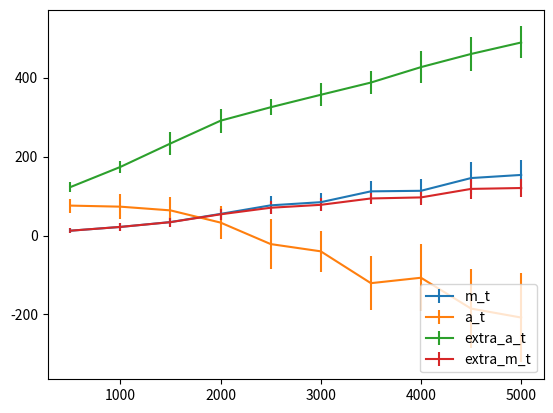

The matplotlib source for this figure: (Note: this script raises an exception after producing the figure.)
import numpy as np
import matplotlib.pyplot as plt

def compute_error_bars( Ts, runs, return_stats, label='exp-1-' ):

    Xs = []
    Y1, Y2, Y3, Y4 = [], [], [], []
    err_Y1, err_Y2, err_Y3, err_Y4 = [], [], [], []
    print('\nCompiling results..\n')
    for T in Ts:
        Xs.append(T)

        m_t, a_t, extra_a_t, extra_m_t, valid_runs = 0, 0, 0, 0, 0
        A_mt, A_at, A_ex_at, A_ex_mt = [], [], [], []
        for process_id in runs:
           key = str(T) + '-r-' + str(process_id)
           if key in return_stats:
               valid_runs += 1
               stats = return_stats[key]

               algo_error, algo_abstained = stats[0], stats[1]
               optimal_mistakes, optimal_abstained = stats[2], stats[3]
               mma_mis, mistake_matched_abs = stats[4], stats[5]
               amm_mis, amm_abs = stats[6], stats[7]

               m_t += ( algo_error - optimal_mistakes ) 
               a_t += ( algo_abstained - optimal_abstained )
               extra_a_t += ( algo_abstained - mistake_matched_abs )
               extra_m_t += ( algo_error - amm_mis )


               A_mt.append( algo_error - optimal_mistakes )
               A_at.append( algo_abstained - optimal_abstained )
               A_ex_at.append( algo_abstained - mistake_matched_abs )
               A_ex_mt.append( algo_error - amm_mis )

        m_t /= valid_runs
        a_t /= valid_runs
        extra_a_t /= valid_runs
        extra_m_t /= valid_runs

        Y1.append(m_t)
        Y2.append(a_t)
        Y3.append(extra_a_t)
        Y4.append(extra_m_t)
        
        std_mt = np.std( A_mt )
        std_at = np.std( A_at )
        std_ex_at = np.std( A_ex_at )
        std_ex_mt = np.std( A_ex_mt )

        err_Y1.append( std_mt )
        err_Y2.append( std_at )
        err_Y3.append( std_ex_at)
        err_Y4.append( std_ex_mt)

        pm = u"\u00B1"
        print('\t\tT=', T, ', m_t=', m_t, pm, std_mt, 
                           ', a_t=', a_t, pm, std_at,
                           ', extra_a_t=', extra_a_t, pm, std_ex_at,
                           ', extra_m_t=', extra_m_t, pm, std_ex_mt)


    fig = plt.figure()
    plt.errorbar(Xs, Y1, yerr=err_Y1, label='m_t')
    plt.errorbar(Xs, Y2, yerr=err_Y2, label='a_t')
    plt.errorbar(Xs, Y3, yerr=err_Y3, label='extra_a_t')
    plt.errorbar(Xs, Y4, yerr=err_Y4, label='extra_m_t')
    plt.legend(loc='lower right')

    plt.savefig( './plots/' + label + '.png' )


return_stats = {'500-r-15': [17, 217, 7.0, 138.0, 17.0, 102.0, 7.0, 139.0, 124, 124, 7.0, 63.0, 0.0, 145.0], '500-r-16': [7, 243, 7.0, 138.0, 7.0, 138.0, 7.0, 139.0, 48, 48, 7.0, 63.0, 0.0, 145.0], '500-r-8': [24, 203, 7.0, 138.0, 23.0, 75.0, 7.0, 139.0, 136, 136, 7.0, 63.0, 0.0, 145.0], '500-r-6': [23, 225, 7.0, 138.0, 23.0, 75.0, 7.0, 139.0, 100, 100, 7.0, 63.0, 0.0, 145.0], '500-r-7': [11, 242, 7.0, 138.0, 11.0, 125.0, 7.0, 139.0, 2, 2, 7.0, 63.0, 0.0, 145.0], '500-r-18': [21, 197, 7.0, 138.0, 21.0, 81.0, 7.0, 139.0, 287, 287, 7.0, 63.0, 0.0, 145.0], '500-r-9': [20, 209, 7.0, 138.0, 20.0, 86.0, 7.0, 139.0, 488, 488, 7.0, 63.0, 0.0, 145.0], '500-r-3': [21, 209, 7.0, 138.0, 21.0, 81.0, 7.0, 139.0, 342, 342, 7.0, 63.0, 0.0, 145.0], '500-r-14': [15, 236, 7.0, 138.0, 15.0, 112.0, 7.0, 139.0, 100, 100, 7.0, 63.0, 0.0, 145.0], '500-r-17': [21, 190, 7.0, 138.0, 21.0, 81.0, 7.0, 139.0, 336, 336, 7.0, 63.0, 0.0, 145.0], '500-r-4': [9, 248, 7.0, 138.0, 9.0, 133.0, 7.0, 139.0, 50, 50, 7.0, 63.0, 0.0, 145.0], '500-r-10': [22, 205, 7.0, 138.0, 22.0, 80.0, 7.0, 139.0, 452, 452, 7.0, 63.0, 0.0, 145.0], '500-r-2': [23, 223, 7.0, 138.0, 23.0, 75.0, 7.0, 139.0, 152, 152, 7.0, 63.0, 0.0, 145.0], '500-r-11': [26, 199, 7.0, 138.0, 26.0, 69.0, 7.0, 139.0, 478, 478, 7.0, 63.0, 0.0, 145.0], '500-r-5': [12, 228, 7.0, 138.0, 12.0, 122.0, 7.0, 139.0, 152, 152, 7.0, 63.0, 0.0, 145.0], '500-r-19': [19, 212, 7.0, 138.0, 19.0, 91.0, 7.0, 139.0, 100, 100, 7.0, 63.0, 0.0, 145.0], '500-r-0': [23, 207, 7.0, 138.0, 23.0, 75.0, 7.0, 139.0, 455, 455, 7.0, 63.0, 0.0, 145.0], '500-r-13': [16, 198, 7.0, 138.0, 16.0, 103.0, 7.0, 139.0, 220, 220, 7.0, 63.0, 0.0, 145.0], '500-r-12': [32, 179, 10.0, 134.0, 32.0, 50.0, 10.0, 135.0, 247, 247, 10.0, 67.0, 0.0, 148.0], '500-r-1': [24, 190, 6.0, 126.0, 24.0, 55.0, 6.0, 127.0, 365, 365, 6.0, 62.0, 0.0, 134.0], '1000-r-2': [26, 408, 20.0, 291.0, 26.0, 251.0, 20.0, 294.0, 16, 16, 20.0, 132.0, 0.0, 294.0], '1000-r-6': [28, 387, 20.0, 291.0, 28.0, 243.0, 20.0, 294.0, 16, 16, 20.0, 132.0, 0.0, 294.0], '1000-r-18': [29, 419, 20.0, 291.0, 29.0, 239.0, 20.0, 294.0, 100, 100, 20.0, 132.0, 0.0, 294.0], '1000-r-5': [43, 356, 20.0, 291.0, 43.0, 183.0, 20.0, 294.0, 16, 16, 20.0, 132.0, 0.0, 294.0], '1000-r-17': [46, 341, 20.0, 291.0, 46.0, 173.0, 20.0, 294.0, 141, 141, 20.0, 132.0, 0.0, 294.0], '1000-r-14': [51, 338, 20.0, 291.0, 51.0, 147.0, 20.0, 294.0, 276, 276, 20.0, 132.0, 0.0, 294.0], '1000-r-0': [60, 320, 20.0, 291.0, 60.0, 122.0, 20.0, 294.0, 143, 143, 20.0, 132.0, 0.0, 294.0], '1000-r-13': [40, 346, 20.0, 291.0, 40.0, 191.0, 20.0, 294.0, 16, 16, 20.0, 132.0, 0.0, 294.0], '1000-r-15': [46, 370, 20.0, 291.0, 46.0, 173.0, 20.0, 294.0, 114, 114, 20.0, 132.0, 0.0, 294.0], '1000-r-11': [30, 399, 20.0, 291.0, 30.0, 235.0, 20.0, 294.0, 73, 73, 20.0, 132.0, 0.0, 294.0], '1000-r-12': [39, 343, 13.0, 299.0, 39.0, 163.0, 13.0, 304.0, 67, 67, 13.0, 122.0, 0.0, 305.0], '1000-r-16': [60, 291, 9.0, 269.0, 60.0, 83.0, 9.0, 284.0, 185, 185, 9.0, 113.0, 0.0, 284.0], '1000-r-4': [39, 358, 22.0, 269.0, 39.0, 190.0, 22.0, 270.0, 175, 175, 22.0, 121.0, 0.0, 286.0], '1000-r-7': [32, 381, 17.0, 252.0, 31.0, 195.0, 17.0, 260.0, 55, 55, 17.0, 120.0, 0.0, 273.0], '1000-r-19': [44, 364, 19.0, 275.0, 44.0, 188.0, 19.0, 289.0, 163, 163, 19.0, 118.0, 0.0, 302.0], '1000-r-1': [47, 291, 15.0, 259.0, 47.0, 125.0, 15.0, 260.0, 62, 62, 15.0, 116.0, 0.0, 281.0], '1000-r-10': [27, 379, 9.0, 314.0, 27.0, 216.0, 9.0, 315.0, 111, 111, 9.0, 120.0, 0.0, 315.0], '1000-r-3': [29, 356, 10.0, 308.0, 29.0, 186.0, 10.0, 309.0, 109, 109, 10.0, 102.0, 0.0, 309.0], '1000-r-8': [28, 389, 10.0, 312.0, 28.0, 220.0, 10.0, 312.0, 18, 18, 10.0, 120.0, 0.0, 312.0], '1000-r-9': [31, 390, 15.0, 297.0, 31.0, 228.0, 15.0, 305.0, 73, 73, 15.0, 136.0, 0.0, 306.0], '1500-r-9': [58, 498, 27.0, 424.0, 58.0, 265.0, 27.0, 426.0, 100, 100, 27.0, 186.0, 0.0, 426.0], '1500-r-3': [68, 487, 27.0, 424.0, 66.0, 218.0, 27.0, 426.0, 165, 165, 27.0, 186.0, 0.0, 426.0], '1500-r-19': [57, 503, 27.0, 424.0, 57.0, 267.0, 27.0, 426.0, 120, 120, 27.0, 186.0, 0.0, 426.0], '1500-r-1': [83, 421, 27.0, 424.0, 83.0, 173.0, 30.0, 413.0, 120, 120, 27.0, 186.0, 0.0, 426.0], '1500-r-5': [43, 538, 27.0, 424.0, 43.0, 339.0, 27.0, 426.0, 48, 48, 27.0, 186.0, 0.0, 426.0], '1500-r-10': [82, 467, 27.0, 424.0, 82.0, 176.0, 27.0, 426.0, 120, 120, 27.0, 186.0, 0.0, 426.0], '1500-r-6': [62, 476, 27.0, 424.0, 62.0, 243.0, 27.0, 426.0, 48, 48, 27.0, 186.0, 0.0, 426.0], '1500-r-0': [58, 494, 27.0, 424.0, 58.0, 265.0, 27.0, 426.0, 99, 99, 27.0, 186.0, 0.0, 426.0], '1500-r-12': [68, 433, 27.0, 424.0, 66.0, 218.0, 27.0, 426.0, 175, 175, 27.0, 186.0, 0.0, 426.0], '1500-r-17': [73, 471, 27.0, 424.0, 73.0, 205.0, 27.0, 426.0, 118, 118, 27.0, 186.0, 0.0, 426.0], '1500-r-16': [54, 522, 27.0, 424.0, 54.0, 285.0, 27.0, 426.0, 111, 111, 27.0, 186.0, 0.0, 426.0], '1500-r-14': [59, 464, 27.0, 424.0, 59.0, 263.0, 27.0, 426.0, 76, 76, 27.0, 186.0, 0.0, 426.0], '1500-r-18': [54, 476, 27.0, 424.0, 54.0, 285.0, 27.0, 426.0, 120, 120, 27.0, 186.0, 0.0, 426.0], '1500-r-11': [42, 556, 27.0, 424.0, 42.0, 345.0, 27.0, 426.0, 100, 100, 27.0, 186.0, 0.0, 426.0], '1500-r-7': [53, 530, 27.0, 424.0, 53.0, 286.0, 27.0, 426.0, 152, 152, 27.0, 186.0, 0.0, 426.0], '1500-r-15': [47, 481, 20.0, 430.0, 47.0, 257.0, 20.0, 435.0, 51, 51, 20.0, 168.0, 0.0, 435.0], '1500-r-2': [49, 512, 32.0, 426.0, 48.0, 328.0, 32.0, 429.0, 24, 24, 32.0, 191.0, 0.0, 429.0], '1500-r-13': [67, 456, 20.0, 427.0, 67.0, 175.0, 20.0, 433.0, 67, 67, 20.0, 163.0, 0.0, 433.0], '1500-r-4': [70, 442, 23.0, 374.0, 68.0, 204.0, 23.0, 392.0, 209, 209, 23.0, 172.0, 0.0, 413.0], '2000-r-5': [93, 569, 33.0, 564.0, 93.0, 283.0, 33.0, 568.0, 317, 317, 33.0, 243.0, 0.0, 568.0], '2000-r-15': [104, 563, 33.0, 564.0, 104.0, 243.0, 36.0, 549.0, 79, 79, 33.0, 243.0, 0.0, 568.0], '2000-r-8': [90, 627, 33.0, 564.0, 90.0, 292.0, 33.0, 568.0, 86, 86, 33.0, 243.0, 0.0, 568.0], '2000-r-3': [93, 618, 33.0, 564.0, 93.0, 283.0, 33.0, 568.0, 16, 16, 33.0, 243.0, 0.0, 568.0], '2000-r-2': [53, 678, 33.0, 564.0, 53.0, 458.0, 33.0, 568.0, 45, 45, 33.0, 243.0, 0.0, 568.0], '2000-r-12': [106, 567, 33.0, 564.0, 106.0, 242.0, 33.0, 567.0, 60, 60, 33.0, 243.0, 0.0, 568.0], '2000-r-7': [93, 590, 33.0, 564.0, 93.0, 283.0, 33.0, 568.0, 156, 156, 33.0, 243.0, 0.0, 568.0], '2000-r-13': [80, 610, 33.0, 564.0, 80.0, 324.0, 33.0, 568.0, 125, 125, 33.0, 243.0, 0.0, 568.0], '2000-r-9': [110, 512, 33.0, 564.0, 109.0, 230.0, 41.0, 502.0, 280, 280, 33.0, 243.0, 0.0, 568.0], '2000-r-17': [73, 614, 33.0, 564.0, 73.0, 360.0, 33.0, 568.0, 16, 16, 33.0, 243.0, 0.0, 568.0], '2000-r-18': [98, 579, 33.0, 564.0, 98.0, 266.0, 33.0, 568.0, 129, 129, 33.0, 243.0, 0.0, 568.0], '2000-r-14': [89, 560, 33.0, 564.0, 86.0, 293.0, 36.0, 549.0, 152, 152, 33.0, 243.0, 0.0, 568.0], '2000-r-19': [67, 646, 33.0, 564.0, 67.0, 393.0, 33.0, 568.0, 83, 83, 33.0, 243.0, 0.0, 568.0], '2000-r-1': [87, 621, 33.0, 564.0, 86.0, 293.0, 33.0, 568.0, 86, 86, 33.0, 243.0, 0.0, 568.0], '2000-r-10': [79, 634, 33.0, 564.0, 79.0, 338.0, 33.0, 568.0, 125, 125, 33.0, 243.0, 0.0, 568.0], '2000-r-6': [88, 593, 38.0, 537.0, 87.0, 297.0, 38.0, 537.0, 87, 87, 38.0, 228.0, 0.0, 538.0], '2000-r-11': [63, 616, 30.0, 544.0, 63.0, 342.0, 30.0, 544.0, 46, 46, 30.0, 214.0, 0.0, 549.0], '2000-r-0': [96, 567, 29.0, 577.0, 96.0, 285.0, 32.0, 533.0, 78, 78, 29.0, 232.0, 0.0, 582.0], '2000-r-4': [99, 558, 28.0, 582.0, 98.0, 290.0, 31.0, 558.0, 94, 94, 28.0, 245.0, 0.0, 589.0], '2500-r-11': [142, 633, 40.0, 719.0, 142.0, 300.0, 52.0, 632.0, 382, 382, 40.0, 312.0, 0.0, 719.0], '2500-r-15': [146, 628, 40.0, 719.0, 146.0, 289.0, 53.0, 626.0, 123, 123, 40.0, 312.0, 0.0, 719.0], '2500-r-6': [124, 665, 40.0, 719.0, 124.0, 346.0, 46.0, 663.0, 90, 90, 40.0, 312.0, 0.0, 719.0], '2500-r-9': [118, 693, 40.0, 719.0, 117.0, 367.0, 44.0, 693.0, 112, 112, 40.0, 312.0, 0.0, 719.0], '2500-r-17': [118, 695, 40.0, 719.0, 117.0, 367.0, 44.0, 693.0, 79, 79, 40.0, 312.0, 0.0, 719.0], '2500-r-19': [92, 763, 40.0, 719.0, 90.0, 462.0, 40.0, 719.0, 24, 24, 40.0, 312.0, 0.0, 719.0], '2500-r-1': [75, 851, 40.0, 719.0, 75.0, 520.0, 40.0, 719.0, 4, 4, 40.0, 312.0, 0.0, 719.0], '2500-r-2': [119, 684, 40.0, 719.0, 119.0, 363.0, 45.0, 678.0, 58, 58, 40.0, 312.0, 0.0, 719.0], '2500-r-12': [133, 652, 40.0, 719.0, 132.0, 323.0, 52.0, 632.0, 144, 144, 40.0, 312.0, 0.0, 719.0], '2500-r-18': [105, 687, 40.0, 719.0, 105.0, 407.0, 45.0, 678.0, 16, 16, 40.0, 312.0, 0.0, 719.0], '2500-r-4': [97, 748, 40.0, 719.0, 97.0, 440.0, 40.0, 719.0, 187, 187, 40.0, 312.0, 0.0, 719.0], '2500-r-16': [118, 689, 40.0, 719.0, 117.0, 367.0, 45.0, 678.0, 142, 142, 40.0, 312.0, 0.0, 719.0], '2500-r-14': [116, 727, 46.0, 712.0, 116.0, 387.0, 46.0, 712.0, 76, 76, 46.0, 307.0, 0.0, 713.0], '2500-r-3': [90, 716, 37.0, 700.0, 90.0, 429.0, 37.0, 704.0, 51, 51, 37.0, 296.0, 0.0, 709.0], '2500-r-13': [159, 599, 42.0, 710.0, 159.0, 244.0, 60.0, 591.0, 325, 325, 42.0, 300.0, 0.0, 710.0], '2500-r-5': [134, 597, 34.0, 668.0, 134.0, 249.0, 47.0, 587.0, 195, 195, 34.0, 272.0, 0.0, 675.0], '2500-r-8': [86, 766, 40.0, 704.0, 83.0, 459.0, 40.0, 704.0, 3, 3, 40.0, 290.0, 0.0, 704.0], '2500-r-0': [147, 612, 43.0, 734.0, 146.0, 253.0, 62.0, 610.0, 182, 182, 43.0, 283.0, 0.0, 737.0], '2500-r-7': [98, 740, 42.0, 701.0, 98.0, 399.0, 42.0, 705.0, 76, 76, 42.0, 286.0, 0.0, 705.0], '3000-r-0': [113, 921, 49.0, 870.0, 113.0, 545.0, 49.0, 870.0, 18, 18, 49.0, 370.0, 0.0, 870.0], '3000-r-2': [117, 854, 49.0, 870.0, 117.0, 533.0, 54.0, 834.0, 90, 90, 49.0, 370.0, 0.0, 870.0], '3000-r-15': [114, 903, 49.0, 870.0, 114.0, 543.0, 49.0, 870.0, 77, 77, 49.0, 370.0, 0.0, 870.0], '3000-r-12': [126, 844, 49.0, 870.0, 125.0, 498.0, 54.0, 834.0, 107, 107, 49.0, 370.0, 0.0, 870.0], '3000-r-9': [125, 887, 49.0, 870.0, 125.0, 498.0, 49.0, 870.0, 16, 16, 49.0, 370.0, 0.0, 870.0], '3000-r-6': [141, 823, 49.0, 870.0, 141.0, 450.0, 55.0, 819.0, 58, 58, 49.0, 370.0, 0.0, 870.0], '3000-r-3': [134, 811, 49.0, 870.0, 134.0, 460.0, 56.0, 798.0, 76, 76, 49.0, 370.0, 0.0, 870.0], '3000-r-4': [103, 882, 49.0, 870.0, 103.0, 583.0, 49.0, 870.0, 76, 76, 49.0, 370.0, 0.0, 870.0], '3000-r-14': [157, 770, 49.0, 870.0, 157.0, 400.0, 62.0, 761.0, 113, 113, 49.0, 370.0, 0.0, 870.0], '3000-r-7': [175, 717, 49.0, 870.0, 175.0, 345.0, 72.0, 717.0, 279, 279, 49.0, 370.0, 0.0, 870.0], '3000-r-11': [174, 765, 49.0, 870.0, 174.0, 355.0, 62.0, 761.0, 111, 111, 49.0, 370.0, 0.0, 870.0], '3000-r-10': [109, 890, 49.0, 870.0, 109.0, 558.0, 49.0, 870.0, 44, 44, 49.0, 370.0, 0.0, 870.0], '3000-r-17': [120, 864, 49.0, 870.0, 120.0, 520.0, 54.0, 834.0, 16, 16, 49.0, 370.0, 0.0, 870.0], '3000-r-18': [139, 800, 49.0, 870.0, 137.0, 453.0, 56.0, 798.0, 123, 123, 49.0, 370.0, 0.0, 870.0], '3000-r-5': [131, 823, 49.0, 870.0, 130.0, 474.0, 55.0, 819.0, 58, 58, 49.0, 370.0, 0.0, 870.0], '3000-r-8': [142, 815, 52.0, 853.0, 139.0, 424.0, 56.0, 807.0, 46, 46, 52.0, 349.0, 0.0, 853.0], '3000-r-1': [157, 716, 47.0, 820.0, 157.0, 370.0, 65.0, 710.0, 438, 438, 47.0, 349.0, 0.0, 823.0], '3000-r-16': [157, 787, 46.0, 870.0, 157.0, 403.0, 61.0, 787.0, 184, 184, 46.0, 362.0, 0.0, 874.0], '3000-r-19': [105, 844, 59.0, 881.0, 105.0, 548.0, 61.0, 812.0, 154, 154, 59.0, 343.0, 0.0, 884.0], '3000-r-13': [131, 796, 42.0, 839.0, 131.0, 422.0, 47.0, 796.0, 40, 40, 42.0, 333.0, 0.0, 843.0], '3500-r-9': [173, 870, 56.0, 1024.0, 173.0, 498.0, 78.0, 867.0, 90, 90, 56.0, 435.0, 0.0, 1025.0], '3500-r-8': [162, 894, 56.0, 1024.0, 162.0, 527.0, 74.0, 892.0, 125, 125, 56.0, 435.0, 0.0, 1025.0], '3500-r-16': [229, 766, 56.0, 1024.0, 228.0, 340.0, 100.0, 765.0, 203, 203, 56.0, 435.0, 0.0, 1025.0], '3500-r-0': [169, 916, 56.0, 1024.0, 169.0, 505.0, 73.0, 906.0, 141, 141, 56.0, 435.0, 0.0, 1025.0], '3500-r-13': [163, 936, 56.0, 1024.0, 162.0, 527.0, 66.0, 936.0, 136, 136, 56.0, 435.0, 0.0, 1025.0], '3500-r-15': [215, 751, 56.0, 1024.0, 215.0, 371.0, 104.0, 743.0, 267, 267, 56.0, 435.0, 0.0, 1025.0], '3500-r-12': [134, 936, 56.0, 1024.0, 134.0, 635.0, 66.0, 936.0, 214, 214, 56.0, 435.0, 0.0, 1025.0], '3500-r-17': [151, 997, 56.0, 1024.0, 151.0, 560.0, 62.0, 980.0, 49, 49, 56.0, 435.0, 0.0, 1025.0], '3500-r-3': [156, 943, 56.0, 1024.0, 156.0, 545.0, 64.0, 941.0, 136, 136, 56.0, 435.0, 0.0, 1025.0], '3500-r-19': [155, 936, 56.0, 1024.0, 154.0, 550.0, 66.0, 936.0, 90, 90, 56.0, 435.0, 0.0, 1025.0], '3500-r-18': [162, 930, 56.0, 1024.0, 162.0, 527.0, 69.0, 928.0, 66, 66, 56.0, 435.0, 0.0, 1025.0], '3500-r-6': [200, 831, 56.0, 1024.0, 200.0, 420.0, 87.0, 829.0, 146, 146, 56.0, 435.0, 0.0, 1025.0], '3500-r-4': [140, 972, 56.0, 1024.0, 139.0, 613.0, 63.0, 971.0, 16, 16, 56.0, 435.0, 0.0, 1025.0], '3500-r-1': [185, 869, 56.0, 1024.0, 185.0, 462.0, 78.0, 867.0, 200, 200, 56.0, 435.0, 0.0, 1025.0], '3500-r-5': [165, 908, 56.0, 1024.0, 165.0, 522.0, 73.0, 906.0, 160, 160, 56.0, 435.0, 0.0, 1025.0], '3500-r-14': [191, 827, 56.0, 1024.0, 191.0, 437.0, 89.0, 825.0, 194, 194, 56.0, 435.0, 0.0, 1025.0], '3500-r-2': [152, 936, 56.0, 1024.0, 151.0, 560.0, 66.0, 936.0, 170, 170, 56.0, 435.0, 0.0, 1025.0], '3500-r-10': [159, 874, 53.0, 953.0, 159.0, 484.0, 64.0, 873.0, 157, 157, 53.0, 405.0, 0.0, 960.0], '3500-r-7': [122, 955, 52.0, 979.0, 119.0, 602.0, 57.0, 923.0, 103, 103, 52.0, 402.0, 0.0, 979.0], '4000-r-7': [147, 1157, 65.0, 1179.0, 147.0, 748.0, 71.0, 1127.0, 16, 16, 65.0, 499.0, 0.0, 1181.0], '4000-r-11': [155, 1140, 65.0, 1179.0, 155.0, 722.0, 71.0, 1127.0, 17, 17, 65.0, 499.0, 0.0, 1181.0], '4000-r-0': [175, 1115, 65.0, 1179.0, 174.0, 646.0, 74.0, 1091.0, 55, 55, 65.0, 499.0, 0.0, 1181.0], '4000-r-1': [201, 1057, 65.0, 1179.0, 200.0, 572.0, 84.0, 1042.0, 20, 20, 65.0, 499.0, 0.0, 1181.0], '4000-r-15': [219, 979, 65.0, 1179.0, 219.0, 511.0, 94.0, 975.0, 81, 81, 65.0, 499.0, 0.0, 1181.0], '4000-r-16': [159, 1117, 65.0, 1179.0, 157.0, 706.0, 72.0, 1117.0, 99, 99, 65.0, 499.0, 0.0, 1181.0], '4000-r-17': [225, 929, 65.0, 1179.0, 225.0, 501.0, 106.0, 926.0, 161, 161, 65.0, 499.0, 0.0, 1181.0], '4000-r-4': [234, 936, 65.0, 1179.0, 234.0, 476.0, 106.0, 926.0, 267, 267, 65.0, 499.0, 0.0, 1181.0], '4000-r-6': [194, 1041, 65.0, 1179.0, 192.0, 596.0, 85.0, 1032.0, 48, 48, 65.0, 499.0, 0.0, 1181.0], '4000-r-5': [136, 1208, 65.0, 1179.0, 133.0, 793.0, 65.0, 1181.0, 16, 16, 65.0, 499.0, 0.0, 1181.0], '4000-r-10': [152, 1085, 65.0, 1179.0, 151.0, 735.0, 75.0, 1082.0, 156, 156, 65.0, 499.0, 0.0, 1181.0], '4000-r-19': [179, 1095, 65.0, 1179.0, 179.0, 630.0, 74.0, 1091.0, 15, 15, 65.0, 499.0, 0.0, 1181.0], '4000-r-2': [130, 1241, 65.0, 1179.0, 130.0, 819.0, 65.0, 1181.0, 58, 58, 65.0, 499.0, 0.0, 1181.0], '4000-r-3': [175, 1010, 65.0, 1179.0, 174.0, 646.0, 91.0, 999.0, 55, 55, 65.0, 499.0, 0.0, 1181.0], '4000-r-14': [161, 1045, 65.0, 1179.0, 161.0, 693.0, 84.0, 1042.0, 156, 156, 65.0, 499.0, 0.0, 1181.0], '4000-r-18': [164, 1074, 65.0, 1179.0, 162.0, 691.0, 79.0, 1070.0, 58, 58, 65.0, 499.0, 0.0, 1181.0], '4000-r-13': [223, 895, 65.0, 1110.0, 223.0, 462.0, 100.0, 889.0, 107, 107, 65.0, 472.0, 0.0, 1114.0], '4000-r-8': [176, 1047, 53.0, 1122.0, 176.0, 562.0, 62.0, 1032.0, 106, 106, 53.0, 475.0, 0.0, 1122.0], '4000-r-9': [151, 1134, 59.0, 1161.0, 150.0, 694.0, 66.0, 1120.0, 30, 30, 59.0, 491.0, 0.0, 1162.0], '4000-r-12': [181, 967, 54.0, 1154.0, 181.0, 537.0, 82.0, 966.0, 69, 69, 54.0, 457.0, 0.0, 1155.0], '4500-r-4': [220, 1110, 74.0, 1322.0, 220.0, 663.0, 105.0, 1106.0, 108, 108, 74.0, 558.0, 0.0, 1325.0], '4500-r-3': [142, 1317, 74.0, 1322.0, 137.0, 957.0, 75.0, 1316.0, 19, 19, 74.0, 558.0, 0.0, 1325.0], '4500-r-7': [236, 1105, 74.0, 1322.0, 236.0, 620.0, 106.0, 1099.0, 216, 216, 74.0, 558.0, 0.0, 1325.0], '4500-r-9': [204, 1169, 74.0, 1322.0, 204.0, 712.0, 96.0, 1161.0, 130, 130, 74.0, 558.0, 0.0, 1325.0], '4500-r-10': [189, 1203, 74.0, 1322.0, 189.0, 775.0, 90.0, 1202.0, 168, 168, 74.0, 558.0, 0.0, 1325.0], '4500-r-6': [223, 1175, 74.0, 1322.0, 220.0, 663.0, 94.0, 1171.0, 103, 103, 74.0, 558.0, 0.0, 1325.0], '4500-r-17': [198, 1189, 74.0, 1322.0, 198.0, 733.0, 94.0, 1171.0, 48, 48, 74.0, 558.0, 0.0, 1325.0], '4500-r-15': [198, 1162, 74.0, 1322.0, 198.0, 733.0, 96.0, 1161.0, 131, 131, 74.0, 558.0, 0.0, 1325.0], '4500-r-14': [274, 1042, 74.0, 1322.0, 274.0, 511.0, 119.0, 1032.0, 122, 122, 74.0, 558.0, 0.0, 1325.0], '4500-r-13': [143, 1339, 74.0, 1322.0, 143.0, 931.0, 74.0, 1325.0, 16, 16, 74.0, 558.0, 0.0, 1325.0], '4500-r-16': [223, 1148, 74.0, 1322.0, 220.0, 663.0, 97.0, 1148.0, 150, 150, 74.0, 558.0, 0.0, 1325.0], '4500-r-12': [193, 1187, 74.0, 1322.0, 191.0, 754.0, 94.0, 1171.0, 48, 48, 74.0, 558.0, 0.0, 1325.0], '4500-r-2': [187, 1224, 74.0, 1322.0, 185.0, 781.0, 84.0, 1216.0, 65, 65, 74.0, 558.0, 0.0, 1325.0], '4500-r-19': [245, 1048, 74.0, 1322.0, 244.0, 594.0, 118.0, 1044.0, 173, 173, 74.0, 558.0, 0.0, 1325.0], '4500-r-0': [202, 1150, 74.0, 1322.0, 202.0, 718.0, 97.0, 1148.0, 98, 98, 74.0, 558.0, 0.0, 1325.0], '4500-r-5': [264, 1009, 74.0, 1322.0, 264.0, 530.0, 125.0, 997.0, 214, 214, 74.0, 558.0, 0.0, 1325.0], '4500-r-11': [289, 939, 71.0, 1266.0, 288.0, 400.0, 119.0, 928.0, 203, 203, 71.0, 531.0, 0.0, 1266.0], '4500-r-8': [274, 876, 72.0, 1292.0, 274.0, 452.0, 139.0, 870.0, 185, 185, 72.0, 527.0, 0.0, 1292.0], '4500-r-1': [245, 1077, 74.0, 1271.0, 244.0, 561.0, 102.0, 1065.0, 81, 81, 74.0, 548.0, 0.0, 1271.0], '4500-r-18': [230, 1087, 66.0, 1277.0, 230.0, 606.0, 93.0, 1077.0, 67, 67, 66.0, 556.0, 0.0, 1278.0], '5000-r-4': [253, 1199, 82.0, 1452.0, 253.0, 690.0, 123.0, 1189.0, 130, 130, 82.0, 608.0, 0.0, 1453.0], '5000-r-12': [255, 1194, 82.0, 1452.0, 253.0, 690.0, 123.0, 1189.0, 198, 198, 82.0, 608.0, 0.0, 1453.0], '5000-r-1': [161, 1492, 82.0, 1452.0, 160.0, 1012.0, 82.0, 1452.0, 37, 37, 82.0, 608.0, 0.0, 1453.0], '5000-r-10': [271, 1175, 82.0, 1452.0, 271.0, 634.0, 125.0, 1175.0, 92, 92, 82.0, 608.0, 0.0, 1453.0], '5000-r-9': [162, 1465, 82.0, 1452.0, 160.0, 1012.0, 82.0, 1452.0, 1, 1, 82.0, 608.0, 0.0, 1453.0], '5000-r-15': [233, 1230, 82.0, 1452.0, 233.0, 751.0, 115.0, 1223.0, 58, 58, 82.0, 608.0, 0.0, 1453.0], '5000-r-7': [246, 1262, 82.0, 1452.0, 246.0, 712.0, 109.0, 1259.0, 32, 32, 82.0, 608.0, 0.0, 1453.0], '5000-r-11': [183, 1389, 82.0, 1452.0, 178.0, 940.0, 90.0, 1387.0, 51, 51, 82.0, 608.0, 0.0, 1453.0], '5000-r-2': [247, 1184, 82.0, 1452.0, 246.0, 712.0, 125.0, 1175.0, 147, 147, 82.0, 608.0, 0.0, 1453.0], '5000-r-5': [219, 1299, 82.0, 1452.0, 219.0, 800.0, 105.0, 1287.0, 1, 1, 82.0, 608.0, 0.0, 1453.0], '5000-r-18': [255, 1179, 82.0, 1452.0, 253.0, 690.0, 125.0, 1175.0, 141, 141, 82.0, 608.0, 0.0, 1453.0], '5000-r-8': [283, 1143, 82.0, 1452.0, 283.0, 602.0, 131.0, 1133.0, 220, 220, 82.0, 608.0, 0.0, 1453.0], '5000-r-13': [170, 1388, 82.0, 1452.0, 170.0, 977.0, 90.0, 1387.0, 4, 4, 82.0, 608.0, 0.0, 1453.0], '5000-r-19': [229, 1303, 82.0, 1452.0, 228.0, 760.0, 105.0, 1287.0, 48, 48, 82.0, 608.0, 0.0, 1453.0], '5000-r-0': [200, 1290, 82.0, 1452.0, 200.0, 869.0, 105.0, 1287.0, 225, 225, 82.0, 608.0, 0.0, 1453.0], '5000-r-3': [268, 1075, 82.0, 1452.0, 265.0, 649.0, 147.0, 1060.0, 276, 276, 82.0, 608.0, 0.0, 1453.0], '5000-r-14': [259, 1148, 75.0, 1414.0, 258.0, 637.0, 121.0, 1139.0, 73, 73, 75.0, 602.0, 0.0, 1414.0], '5000-r-17': [248, 1147, 79.0, 1383.0, 248.0, 619.0, 115.0, 1145.0, 161, 161, 79.0, 590.0, 0.0, 1383.0], '5000-r-6': [278, 1059, 81.0, 1424.0, 278.0, 576.0, 142.0, 1028.0, 128, 128, 81.0, 593.0, 0.0, 1424.0], '5000-r-16': [275, 1108, 78.0, 1431.0, 271.0, 617.0, 128.0, 1103.0, 139, 139, 78.0, 603.0, 0.0, 1433.0]}

print('New experiments..')
compute_error_bars(  list( range(500, 5500, 500) ), list(range(20)),  return_stats, label='new-exp-4times-P-'  )  

del return_stats
return_stats = {'500-r-2': [16, 174, 10.0, 151.0, 16.0, 131.0, 10.0, 151.0, 3, 3, 10.0, 57.0, 0.0, 152.0], '500-r-10': [25, 134, 10.0, 151.0, 25.0, 74.0, 16.0, 133.0, 230, 230, 10.0, 57.0, 0.0, 152.0], '500-r-19': [13, 208, 10.0, 151.0, 13.0, 136.0, 10.0, 151.0, 3, 3, 10.0, 57.0, 0.0, 152.0], '500-r-6': [27, 122, 10.0, 151.0, 27.0, 71.0, 17.0, 115.0, 365, 365, 10.0, 57.0, 0.0, 152.0], '500-r-11': [22, 140, 10.0, 151.0, 22.0, 85.0, 13.0, 140.0, 3, 3, 10.0, 57.0, 0.0, 152.0], '500-r-14': [22, 150, 10.0, 151.0, 22.0, 85.0, 12.0, 145.0, 230, 230, 10.0, 57.0, 0.0, 152.0], '500-r-13': [18, 170, 10.0, 151.0, 18.0, 108.0, 10.0, 151.0, 3, 3, 10.0, 57.0, 0.0, 152.0], '500-r-4': [15, 185, 10.0, 151.0, 14.0, 135.0, 10.0, 151.0, 16, 16, 10.0, 57.0, 0.0, 152.0], '500-r-12': [26, 146, 10.0, 151.0, 26.0, 73.0, 12.0, 145.0, 345, 345, 10.0, 57.0, 0.0, 152.0], '500-r-8': [17, 164, 10.0, 151.0, 17.0, 115.0, 10.0, 151.0, 3, 3, 10.0, 57.0, 0.0, 152.0], '500-r-15': [18, 178, 10.0, 151.0, 18.0, 108.0, 10.0, 151.0, 16, 16, 10.0, 57.0, 0.0, 152.0], '500-r-17': [21, 166, 10.0, 151.0, 21.0, 92.0, 10.0, 151.0, 16, 16, 10.0, 57.0, 0.0, 152.0], '500-r-7': [29, 128, 10.0, 151.0, 29.0, 65.0, 17.0, 128.0, 345, 345, 10.0, 57.0, 0.0, 152.0], '500-r-9': [22, 158, 10.0, 151.0, 22.0, 85.0, 10.0, 151.0, 345, 345, 10.0, 57.0, 0.0, 152.0], '500-r-1': [26, 138, 10.0, 151.0, 26.0, 73.0, 13.0, 137.0, 63, 63, 10.0, 57.0, 0.0, 152.0], '500-r-18': [25, 147, 8.0, 149.0, 25.0, 70.0, 9.0, 138.0, 469, 469, 8.0, 69.0, 0.0, 151.0], '500-r-5': [24, 127, 7.0, 131.0, 24.0, 56.0, 8.0, 126.0, 199, 199, 7.0, 65.0, 0.0, 148.0], '500-r-0': [10, 157, 4.0, 139.0, 10.0, 106.0, 4.0, 140.0, 119, 119, 4.0, 50.0, 0.0, 140.0], '500-r-3': [21, 167, 12.0, 133.0, 21.0, 91.0, 12.0, 135.0, 110, 110, 12.0, 62.0, 0.0, 135.0], '500-r-16': [13, 167, 5.0, 157.0, 13.0, 111.0, 5.0, 161.0, 137, 137, 5.0, 65.0, 0.0, 161.0], '1000-r-18': [48, 250, 18.0, 303.0, 48.0, 164.0, 31.0, 250.0, 53, 53, 18.0, 126.0, 0.0, 303.0], '1000-r-3': [26, 341, 18.0, 303.0, 26.0, 272.0, 18.0, 303.0, 7, 7, 18.0, 126.0, 0.0, 303.0], '1000-r-7': [24, 353, 18.0, 303.0, 24.0, 279.0, 18.0, 303.0, 16, 16, 18.0, 126.0, 0.0, 303.0], '1000-r-14': [28, 334, 18.0, 303.0, 27.0, 271.0, 18.0, 303.0, 3, 3, 18.0, 126.0, 0.0, 303.0], '1000-r-13': [38, 275, 18.0, 303.0, 38.0, 198.0, 25.0, 275.0, 30, 30, 18.0, 126.0, 0.0, 303.0], '1000-r-19': [41, 290, 18.0, 303.0, 41.0, 186.0, 23.0, 287.0, 91, 91, 18.0, 126.0, 0.0, 303.0], '1000-r-9': [34, 301, 18.0, 303.0, 33.0, 225.0, 19.0, 301.0, 48, 48, 18.0, 126.0, 0.0, 303.0], '1000-r-15': [46, 245, 18.0, 303.0, 46.0, 170.0, 32.0, 242.0, 340, 340, 18.0, 126.0, 0.0, 303.0], '1000-r-8': [27, 339, 18.0, 303.0, 27.0, 271.0, 18.0, 303.0, 16, 16, 18.0, 126.0, 0.0, 303.0], '1000-r-10': [38, 268, 18.0, 303.0, 38.0, 198.0, 29.0, 267.0, 7, 7, 18.0, 126.0, 0.0, 303.0], '1000-r-6': [30, 342, 18.0, 303.0, 29.0, 265.0, 18.0, 303.0, 48, 48, 18.0, 126.0, 0.0, 303.0], '1000-r-1': [34, 318, 18.0, 303.0, 33.0, 225.0, 18.0, 303.0, 7, 7, 18.0, 126.0, 0.0, 303.0], '1000-r-5': [30, 337, 18.0, 303.0, 29.0, 265.0, 18.0, 303.0, 44, 44, 18.0, 126.0, 0.0, 303.0], '1000-r-11': [55, 240, 18.0, 303.0, 55.0, 141.0, 32.0, 240.0, 60, 60, 18.0, 126.0, 0.0, 303.0], '1000-r-16': [65, 222, 18.0, 303.0, 64.0, 108.0, 35.0, 216.0, 344, 344, 18.0, 126.0, 0.0, 303.0], '1000-r-2': [54, 195, 11.0, 264.0, 54.0, 97.0, 23.0, 195.0, 402, 402, 11.0, 110.0, 0.0, 265.0], '1000-r-0': [38, 236, 12.0, 300.0, 38.0, 149.0, 16.0, 235.0, 292, 292, 12.0, 112.0, 0.0, 304.0], '1000-r-12': [58, 205, 13.0, 261.0, 58.0, 85.0, 23.0, 205.0, 626, 626, 13.0, 115.0, 0.0, 277.0], '1000-r-17': [44, 223, 9.0, 288.0, 44.0, 108.0, 15.0, 219.0, 355, 355, 9.0, 100.0, 0.0, 292.0], '1000-r-4': [50, 266, 21.0, 317.0, 50.0, 158.0, 31.0, 259.0, 496, 496, 21.0, 130.0, 0.0, 320.0], '1500-r-6': [62, 382, 23.0, 447.0, 62.0, 250.0, 38.0, 382.0, 27, 27, 23.0, 176.0, 0.0, 451.0], '1500-r-19': [41, 446, 23.0, 447.0, 41.0, 356.0, 27.0, 430.0, 34, 34, 23.0, 176.0, 0.0, 451.0], '1500-r-0': [60, 357, 23.0, 447.0, 60.0, 262.0, 41.0, 357.0, 49, 49, 23.0, 176.0, 0.0, 451.0], '1500-r-17': [63, 370, 23.0, 447.0, 63.0, 244.0, 41.0, 361.0, 146, 146, 23.0, 176.0, 0.0, 451.0], '1500-r-1': [58, 418, 23.0, 447.0, 57.0, 270.0, 30.0, 414.0, 50, 50, 23.0, 176.0, 0.0, 451.0], '1500-r-3': [64, 363, 23.0, 447.0, 64.0, 241.0, 41.0, 361.0, 344, 344, 23.0, 176.0, 0.0, 451.0], '1500-r-8': [30, 504, 23.0, 447.0, 30.0, 413.0, 23.0, 451.0, 13, 13, 23.0, 176.0, 0.0, 451.0], '1500-r-10': [53, 452, 23.0, 447.0, 53.0, 287.0, 23.0, 451.0, 18, 18, 23.0, 176.0, 0.0, 451.0], '1500-r-9': [58, 415, 23.0, 447.0, 57.0, 270.0, 30.0, 414.0, 3, 3, 23.0, 176.0, 0.0, 451.0], '1500-r-7': [45, 437, 23.0, 447.0, 45.0, 333.0, 27.0, 430.0, 30, 30, 23.0, 176.0, 0.0, 451.0], '1500-r-13': [57, 394, 23.0, 447.0, 57.0, 270.0, 36.0, 394.0, 18, 18, 23.0, 176.0, 0.0, 451.0], '1500-r-2': [64, 358, 21.0, 415.0, 64.0, 201.0, 31.0, 354.0, 125, 125, 21.0, 174.0, 0.0, 416.0], '1500-r-11': [52, 393, 19.0, 429.0, 52.0, 250.0, 24.0, 393.0, 218, 218, 19.0, 182.0, 0.0, 429.0], '1500-r-15': [57, 367, 15.0, 436.0, 57.0, 238.0, 24.0, 366.0, 192, 192, 15.0, 176.0, 0.0, 436.0], '1500-r-16': [68, 407, 28.0, 449.0, 68.0, 268.0, 36.0, 404.0, 44, 44, 28.0, 199.0, 0.0, 451.0], '1500-r-4': [44, 458, 24.0, 425.0, 44.0, 317.0, 24.0, 425.0, 30, 30, 24.0, 182.0, 0.0, 426.0], '1500-r-12': [40, 450, 26.0, 444.0, 40.0, 317.0, 26.0, 444.0, 48, 48, 26.0, 186.0, 0.0, 444.0], '1500-r-5': [77, 321, 16.0, 437.0, 77.0, 158.0, 30.0, 317.0, 136, 136, 16.0, 169.0, 0.0, 444.0], '1500-r-14': [58, 369, 25.0, 454.0, 58.0, 257.0, 39.0, 362.0, 246, 246, 25.0, 181.0, 0.0, 461.0], '2000-r-15': [90, 477, 30.0, 591.0, 90.0, 316.0, 52.0, 470.0, 78, 78, 30.0, 248.0, 0.0, 594.0], '2000-r-10': [62, 541, 30.0, 591.0, 62.0, 434.0, 39.0, 536.0, 15, 15, 30.0, 248.0, 0.0, 594.0], '2000-r-11': [50, 627, 30.0, 591.0, 49.0, 499.0, 30.0, 594.0, 21, 21, 30.0, 248.0, 0.0, 594.0], '2000-r-14': [92, 429, 30.0, 591.0, 92.0, 306.0, 65.0, 424.0, 282, 282, 30.0, 248.0, 0.0, 594.0], '2000-r-8': [69, 530, 30.0, 591.0, 69.0, 389.0, 42.0, 529.0, 130, 130, 30.0, 248.0, 0.0, 594.0], '2000-r-18': [64, 559, 30.0, 591.0, 63.0, 434.0, 36.0, 557.0, 56, 56, 30.0, 248.0, 0.0, 594.0], '2000-r-9': [85, 480, 30.0, 591.0, 85.0, 334.0, 52.0, 470.0, 41, 41, 30.0, 248.0, 0.0, 594.0], '2000-r-19': [75, 498, 30.0, 591.0, 75.0, 368.0, 51.0, 487.0, 77, 77, 30.0, 248.0, 0.0, 594.0], '2000-r-1': [98, 421, 30.0, 591.0, 98.0, 283.0, 65.0, 420.0, 349, 349, 30.0, 248.0, 0.0, 594.0], '2000-r-5': [82, 488, 30.0, 591.0, 82.0, 345.0, 51.0, 487.0, 159, 159, 30.0, 248.0, 0.0, 594.0], '2000-r-0': [118, 414, 30.0, 591.0, 118.0, 224.0, 67.0, 410.0, 191, 191, 30.0, 248.0, 0.0, 594.0], '2000-r-4': [64, 528, 30.0, 591.0, 63.0, 434.0, 43.0, 526.0, 76, 76, 30.0, 248.0, 0.0, 594.0], '2000-r-6': [56, 561, 30.0, 591.0, 55.0, 464.0, 35.0, 560.0, 69, 69, 30.0, 248.0, 0.0, 594.0], '2000-r-16': [77, 479, 30.0, 591.0, 76.0, 365.0, 52.0, 470.0, 74, 74, 30.0, 248.0, 0.0, 594.0], '2000-r-3': [64, 530, 30.0, 591.0, 63.0, 434.0, 42.0, 529.0, 43, 43, 30.0, 248.0, 0.0, 594.0], '2000-r-13': [110, 357, 30.0, 591.0, 110.0, 249.0, 79.0, 357.0, 402, 402, 30.0, 248.0, 0.0, 594.0], '2000-r-12': [95, 445, 30.0, 591.0, 95.0, 291.0, 60.0, 444.0, 424, 424, 30.0, 248.0, 0.0, 594.0], '2000-r-2': [57, 584, 30.0, 591.0, 57.0, 457.0, 34.0, 569.0, 3, 3, 30.0, 248.0, 0.0, 594.0], '2000-r-17': [57, 564, 37.0, 548.0, 57.0, 419.0, 37.0, 550.0, 57, 57, 37.0, 229.0, 0.0, 551.0], '2000-r-7': [86, 435, 25.0, 575.0, 86.0, 317.0, 55.0, 435.0, 208, 208, 25.0, 246.0, 0.0, 576.0], '2500-r-14': [135, 511, 40.0, 735.0, 134.0, 312.0, 84.0, 511.0, 69, 69, 40.0, 305.0, 0.0, 740.0], '2500-r-4': [59, 776, 40.0, 735.0, 58.0, 635.0, 40.0, 740.0, 32, 32, 40.0, 305.0, 0.0, 740.0], '2500-r-19': [79, 683, 40.0, 735.0, 77.0, 542.0, 48.0, 680.0, 55, 55, 40.0, 305.0, 0.0, 740.0], '2500-r-6': [54, 771, 40.0, 735.0, 54.0, 660.0, 40.0, 740.0, 32, 32, 40.0, 305.0, 0.0, 740.0], '2500-r-10': [84, 659, 40.0, 735.0, 84.0, 511.0, 55.0, 657.0, 18, 18, 40.0, 305.0, 0.0, 740.0], '2500-r-16': [63, 741, 40.0, 735.0, 63.0, 610.0, 40.0, 740.0, 30, 30, 40.0, 305.0, 0.0, 740.0], '2500-r-0': [108, 532, 40.0, 735.0, 108.0, 408.0, 81.0, 529.0, 106, 106, 40.0, 305.0, 0.0, 740.0], '2500-r-2': [88, 633, 40.0, 735.0, 87.0, 484.0, 62.0, 626.0, 71, 71, 40.0, 305.0, 0.0, 740.0], '2500-r-1': [111, 570, 40.0, 735.0, 111.0, 394.0, 71.0, 570.0, 44, 44, 40.0, 305.0, 0.0, 740.0], '2500-r-8': [104, 597, 40.0, 735.0, 104.0, 427.0, 66.0, 590.0, 43, 43, 40.0, 305.0, 0.0, 740.0], '2500-r-5': [63, 721, 40.0, 735.0, 63.0, 610.0, 44.0, 712.0, 32, 32, 40.0, 305.0, 0.0, 740.0], '2500-r-17': [105, 579, 40.0, 735.0, 104.0, 427.0, 71.0, 570.0, 206, 206, 40.0, 305.0, 0.0, 740.0], '2500-r-3': [98, 608, 40.0, 735.0, 98.0, 454.0, 64.0, 608.0, 148, 148, 40.0, 305.0, 0.0, 740.0], '2500-r-13': [106, 575, 40.0, 735.0, 106.0, 416.0, 71.0, 570.0, 276, 276, 40.0, 305.0, 0.0, 740.0], '2500-r-12': [105, 568, 44.0, 676.0, 104.0, 375.0, 62.0, 565.0, 194, 194, 44.0, 278.0, 0.0, 677.0], '2500-r-18': [86, 635, 46.0, 680.0, 86.0, 450.0, 54.0, 629.0, 128, 128, 46.0, 285.0, 0.0, 684.0], '2500-r-7': [135, 454, 39.0, 737.0, 135.0, 289.0, 83.0, 444.0, 595, 595, 39.0, 314.0, 0.0, 741.0], '2500-r-9': [105, 519, 50.0, 689.0, 105.0, 381.0, 74.0, 509.0, 269, 269, 50.0, 302.0, 0.0, 699.0], '3000-r-11': [116, 723, 47.0, 880.0, 116.0, 526.0, 75.0, 723.0, 76, 76, 47.0, 361.0, 0.0, 885.0], '3000-r-19': [103, 738, 47.0, 880.0, 103.0, 575.0, 73.0, 732.0, 94, 94, 47.0, 361.0, 0.0, 885.0], '3000-r-9': [148, 591, 47.0, 880.0, 148.0, 408.0, 102.0, 587.0, 423, 423, 47.0, 361.0, 0.0, 885.0], '3000-r-13': [111, 755, 47.0, 880.0, 111.0, 544.0, 71.0, 751.0, 32, 32, 47.0, 361.0, 0.0, 885.0], '3000-r-15': [83, 816, 47.0, 880.0, 83.0, 667.0, 57.0, 813.0, 68, 68, 47.0, 361.0, 0.0, 885.0], '3000-r-18': [159, 574, 47.0, 880.0, 159.0, 369.0, 105.0, 574.0, 369, 369, 47.0, 361.0, 0.0, 885.0], '3000-r-2': [121, 663, 47.0, 880.0, 120.0, 510.0, 87.0, 650.0, 109, 109, 47.0, 361.0, 0.0, 885.0], '3000-r-1': [138, 615, 47.0, 880.0, 138.0, 441.0, 99.0, 608.0, 208, 208, 47.0, 361.0, 0.0, 885.0], '3000-r-14': [99, 738, 47.0, 880.0, 99.0, 599.0, 73.0, 732.0, 49, 49, 47.0, 361.0, 0.0, 885.0], '3000-r-8': [146, 634, 47.0, 880.0, 146.0, 410.0, 93.0, 632.0, 67, 67, 47.0, 361.0, 0.0, 885.0], '3000-r-4': [97, 796, 47.0, 880.0, 97.0, 617.0, 63.0, 791.0, 62, 62, 47.0, 361.0, 0.0, 885.0], '3000-r-5': [114, 710, 47.0, 880.0, 114.0, 541.0, 76.0, 709.0, 127, 127, 47.0, 361.0, 0.0, 885.0], '3000-r-7': [172, 534, 45.0, 866.0, 169.0, 342.0, 107.0, 528.0, 67, 67, 45.0, 349.0, 0.0, 868.0], '3000-r-0': [97, 790, 48.0, 875.0, 97.0, 604.0, 59.0, 790.0, 60, 60, 48.0, 361.0, 0.0, 882.0], '3000-r-17': [141, 594, 45.0, 846.0, 141.0, 397.0, 84.0, 590.0, 232, 232, 45.0, 360.0, 0.0, 854.0], '3000-r-16': [112, 718, 56.0, 858.0, 112.0, 547.0, 73.0, 710.0, 198, 198, 56.0, 360.0, 0.0, 861.0], '3000-r-12': [71, 829, 51.0, 818.0, 71.0, 675.0, 51.0, 818.0, 4, 4, 51.0, 341.0, 0.0, 820.0], '3000-r-10': [105, 716, 57.0, 875.0, 104.0, 574.0, 79.0, 716.0, 288, 288, 57.0, 347.0, 0.0, 875.0], '3000-r-6': [92, 741, 46.0, 867.0, 92.0, 580.0, 61.0, 735.0, 68, 68, 46.0, 335.0, 0.0, 869.0], '3000-r-3': [65, 853, 40.0, 891.0, 65.0, 722.0, 42.0, 851.0, 45, 45, 40.0, 371.0, 0.0, 900.0], '3500-r-16': [137, 883, 53.0, 1037.0, 135.0, 620.0, 82.0, 883.0, 39, 39, 53.0, 426.0, 0.0, 1042.0], '3500-r-2': [121, 866, 53.0, 1037.0, 121.0, 674.0, 85.0, 860.0, 119, 119, 53.0, 426.0, 0.0, 1042.0], '3500-r-10': [245, 492, 53.0, 1037.0, 245.0, 300.0, 171.0, 487.0, 649, 649, 53.0, 426.0, 0.0, 1042.0], '3500-r-5': [129, 833, 53.0, 1037.0, 129.0, 640.0, 89.0, 828.0, 88, 88, 53.0, 426.0, 0.0, 1042.0], '3500-r-0': [158, 723, 53.0, 1037.0, 158.0, 528.0, 113.0, 723.0, 151, 151, 53.0, 426.0, 0.0, 1042.0], '3500-r-7': [131, 853, 53.0, 1037.0, 130.0, 637.0, 87.0, 853.0, 64, 64, 53.0, 426.0, 0.0, 1042.0], '3500-r-8': [134, 813, 53.0, 1037.0, 134.0, 621.0, 93.0, 813.0, 64, 64, 53.0, 426.0, 0.0, 1042.0], '3500-r-19': [110, 898, 53.0, 1037.0, 110.0, 731.0, 79.0, 894.0, 171, 171, 53.0, 426.0, 0.0, 1042.0], '3500-r-6': [115, 895, 53.0, 1037.0, 115.0, 704.0, 79.0, 894.0, 45, 45, 53.0, 426.0, 0.0, 1042.0], '3500-r-17': [114, 951, 53.0, 1037.0, 113.0, 723.0, 68.0, 946.0, 13, 13, 53.0, 426.0, 0.0, 1042.0], '3500-r-9': [102, 922, 53.0, 1037.0, 102.0, 760.0, 79.0, 894.0, 70, 70, 53.0, 426.0, 0.0, 1042.0], '3500-r-12': [102, 923, 53.0, 1037.0, 102.0, 760.0, 79.0, 894.0, 13, 13, 53.0, 426.0, 0.0, 1042.0], '3500-r-14': [109, 911, 53.0, 1037.0, 109.0, 734.0, 79.0, 894.0, 36, 36, 53.0, 426.0, 0.0, 1042.0], '3500-r-13': [115, 910, 53.0, 1037.0, 115.0, 704.0, 79.0, 894.0, 73, 73, 53.0, 426.0, 0.0, 1042.0], '3500-r-1': [78, 1069, 53.0, 1037.0, 74.0, 924.0, 53.0, 1042.0, 13, 13, 53.0, 426.0, 0.0, 1042.0], '3500-r-15': [85, 960, 50.0, 1021.0, 85.0, 797.0, 57.0, 959.0, 32, 32, 50.0, 397.0, 0.0, 1022.0], '3500-r-4': [112, 886, 53.0, 993.0, 112.0, 691.0, 78.0, 869.0, 45, 45, 53.0, 401.0, 0.0, 996.0], '3500-r-18': [137, 788, 54.0, 1009.0, 137.0, 583.0, 87.0, 779.0, 16, 16, 54.0, 418.0, 0.0, 1011.0], '3500-r-11': [157, 655, 52.0, 1019.0, 157.0, 443.0, 107.0, 649.0, 330, 330, 52.0, 391.0, 0.0, 1023.0], '4000-r-2': [136, 957, 60.0, 1170.0, 136.0, 764.0, 96.0, 942.0, 127, 127, 60.0, 478.0, 0.0, 1176.0], '4000-r-3': [191, 771, 60.0, 1170.0, 190.0, 563.0, 133.0, 767.0, 323, 323, 60.0, 478.0, 0.0, 1176.0], '4000-r-17': [139, 959, 60.0, 1170.0, 139.0, 746.0, 96.0, 942.0, 7, 7, 60.0, 478.0, 0.0, 1176.0], '4000-r-14': [176, 791, 60.0, 1170.0, 176.0, 614.0, 133.0, 767.0, 283, 283, 60.0, 478.0, 0.0, 1176.0], '4000-r-15': [185, 801, 60.0, 1170.0, 185.0, 579.0, 128.0, 800.0, 272, 272, 60.0, 478.0, 0.0, 1176.0], '4000-r-10': [177, 875, 60.0, 1170.0, 177.0, 604.0, 112.0, 866.0, 52, 52, 60.0, 478.0, 0.0, 1176.0], '4000-r-4': [167, 877, 60.0, 1170.0, 167.0, 636.0, 112.0, 877.0, 16, 16, 60.0, 478.0, 0.0, 1176.0], '4000-r-5': [161, 872, 60.0, 1170.0, 161.0, 666.0, 112.0, 866.0, 239, 239, 60.0, 478.0, 0.0, 1176.0], '4000-r-0': [193, 777, 60.0, 1170.0, 193.0, 552.0, 133.0, 767.0, 122, 122, 60.0, 478.0, 0.0, 1176.0], '4000-r-16': [159, 878, 60.0, 1170.0, 158.0, 676.0, 112.0, 877.0, 173, 173, 60.0, 478.0, 0.0, 1176.0], '4000-r-13': [156, 881, 60.0, 1170.0, 156.0, 690.0, 112.0, 877.0, 291, 291, 60.0, 478.0, 0.0, 1176.0], '4000-r-18': [172, 833, 60.0, 1170.0, 170.0, 627.0, 121.0, 832.0, 245, 245, 60.0, 478.0, 0.0, 1176.0], '4000-r-1': [135, 986, 60.0, 1170.0, 133.0, 767.0, 93.0, 976.0, 67, 67, 60.0, 478.0, 0.0, 1176.0], '4000-r-12': [181, 796, 60.0, 1170.0, 181.0, 600.0, 132.0, 796.0, 320, 320, 60.0, 478.0, 0.0, 1176.0], '4000-r-6': [157, 912, 60.0, 1170.0, 157.0, 682.0, 104.0, 908.0, 69, 69, 60.0, 478.0, 0.0, 1176.0], '4000-r-8': [142, 961, 60.0, 1170.0, 142.0, 739.0, 96.0, 942.0, 182, 182, 60.0, 478.0, 0.0, 1176.0], '4000-r-7': [235, 640, 60.0, 1170.0, 235.0, 425.0, 166.0, 638.0, 224, 224, 60.0, 478.0, 0.0, 1176.0], '4000-r-9': [165, 882, 60.0, 1170.0, 165.0, 648.0, 111.0, 882.0, 97, 97, 60.0, 478.0, 0.0, 1176.0], '4000-r-19': [158, 892, 69.0, 1136.0, 157.0, 653.0, 105.0, 891.0, 40, 40, 69.0, 463.0, 0.0, 1141.0], '4000-r-11': [146, 931, 67.0, 1122.0, 145.0, 688.0, 96.0, 927.0, 165, 165, 67.0, 476.0, 0.0, 1127.0], '4500-r-16': [131, 1097, 65.0, 1310.0, 131.0, 926.0, 102.0, 1087.0, 64, 64, 65.0, 526.0, 0.0, 1316.0], '4500-r-6': [152, 1051, 65.0, 1310.0, 152.0, 829.0, 110.0, 1043.0, 141, 141, 65.0, 526.0, 0.0, 1316.0], '4500-r-1': [174, 1001, 65.0, 1310.0, 174.0, 749.0, 114.0, 996.0, 16, 16, 65.0, 526.0, 0.0, 1316.0], '4500-r-4': [178, 944, 65.0, 1310.0, 178.0, 726.0, 128.0, 938.0, 148, 148, 65.0, 526.0, 0.0, 1316.0], '4500-r-8': [182, 977, 65.0, 1310.0, 182.0, 717.0, 122.0, 976.0, 76, 76, 65.0, 526.0, 0.0, 1316.0], '4500-r-11': [153, 1057, 65.0, 1310.0, 153.0, 828.0, 104.0, 1053.0, 78, 78, 65.0, 526.0, 0.0, 1316.0], '4500-r-5': [176, 966, 65.0, 1310.0, 174.0, 749.0, 122.0, 966.0, 95, 95, 65.0, 526.0, 0.0, 1316.0], '4500-r-14': [273, 695, 65.0, 1310.0, 272.0, 434.0, 187.0, 695.0, 232, 232, 65.0, 526.0, 0.0, 1316.0], '4500-r-15': [259, 778, 65.0, 1310.0, 255.0, 479.0, 166.0, 776.0, 251, 251, 65.0, 526.0, 0.0, 1316.0], '4500-r-2': [138, 1076, 65.0, 1310.0, 135.0, 915.0, 104.0, 1053.0, 85, 85, 65.0, 526.0, 0.0, 1316.0], '4500-r-3': [169, 1008, 65.0, 1310.0, 167.0, 775.0, 114.0, 996.0, 76, 76, 65.0, 526.0, 0.0, 1316.0], '4500-r-0': [108, 1265, 65.0, 1310.0, 105.0, 1052.0, 74.0, 1260.0, 16, 16, 65.0, 526.0, 0.0, 1316.0], '4500-r-18': [208, 881, 65.0, 1310.0, 207.0, 628.0, 146.0, 855.0, 60, 60, 65.0, 526.0, 0.0, 1316.0], '4500-r-10': [162, 1011, 65.0, 1310.0, 161.0, 797.0, 114.0, 996.0, 116, 116, 65.0, 526.0, 0.0, 1316.0], '4500-r-17': [130, 1179, 65.0, 1310.0, 128.0, 938.0, 85.0, 1173.0, 37, 37, 65.0, 526.0, 0.0, 1316.0], '4500-r-12': [171, 992, 65.0, 1310.0, 171.0, 764.0, 115.0, 991.0, 64, 64, 65.0, 526.0, 0.0, 1316.0], '4500-r-7': [170, 1003, 65.0, 1310.0, 170.0, 774.0, 114.0, 996.0, 108, 108, 65.0, 526.0, 0.0, 1316.0], '4500-r-13': [156, 1066, 65.0, 1310.0, 155.0, 821.0, 104.0, 1053.0, 73, 73, 65.0, 526.0, 0.0, 1316.0], '4500-r-19': [204, 949, 72.0, 1295.0, 201.0, 669.0, 131.0, 933.0, 67, 67, 72.0, 532.0, 0.0, 1310.0], '5000-r-16': [265, 881, 71.0, 1445.0, 265.0, 598.0, 181.0, 875.0, 247, 247, 71.0, 586.0, 0.0, 1450.0], '5000-r-2': [157, 1203, 71.0, 1445.0, 155.0, 993.0, 112.0, 1200.0, 40, 40, 71.0, 586.0, 0.0, 1450.0], '5000-r-15': [218, 1019, 71.0, 1445.0, 218.0, 752.0, 149.0, 1008.0, 60, 60, 71.0, 586.0, 0.0, 1450.0], '5000-r-9': [142, 1304, 71.0, 1445.0, 141.0, 1035.0, 92.0, 1299.0, 64, 64, 71.0, 586.0, 0.0, 1450.0], '5000-r-18': [203, 1056, 71.0, 1445.0, 201.0, 798.0, 137.0, 1049.0, 80, 80, 71.0, 586.0, 0.0, 1450.0], '5000-r-5': [151, 1222, 71.0, 1445.0, 151.0, 997.0, 110.0, 1207.0, 83, 83, 71.0, 586.0, 0.0, 1450.0], '5000-r-0': [172, 1143, 71.0, 1445.0, 171.0, 918.0, 122.0, 1143.0, 257, 257, 71.0, 586.0, 0.0, 1450.0], '5000-r-14': [220, 952, 71.0, 1445.0, 220.0, 741.0, 163.0, 951.0, 144, 144, 71.0, 586.0, 0.0, 1450.0], '5000-r-12': [113, 1461, 71.0, 1445.0, 113.0, 1171.0, 71.0, 1450.0, 3, 3, 71.0, 586.0, 0.0, 1450.0], '5000-r-13': [204, 1020, 71.0, 1445.0, 201.0, 798.0, 149.0, 1008.0, 55, 55, 71.0, 586.0, 0.0, 1450.0], '5000-r-17': [177, 1137, 71.0, 1445.0, 177.0, 893.0, 123.0, 1124.0, 60, 60, 71.0, 586.0, 0.0, 1450.0], '5000-r-7': [224, 974, 71.0, 1445.0, 224.0, 729.0, 160.0, 956.0, 204, 204, 71.0, 586.0, 0.0, 1450.0], '5000-r-19': [173, 1115, 71.0, 1445.0, 171.0, 918.0, 123.0, 1109.0, 159, 159, 71.0, 586.0, 0.0, 1450.0], '5000-r-4': [178, 1121, 71.0, 1445.0, 177.0, 893.0, 123.0, 1109.0, 69, 69, 71.0, 586.0, 0.0, 1450.0], '5000-r-1': [266, 860, 71.0, 1445.0, 265.0, 598.0, 188.0, 854.0, 239, 239, 71.0, 586.0, 0.0, 1450.0], '5000-r-6': [226, 946, 71.0, 1445.0, 226.0, 724.0, 167.0, 927.0, 158, 158, 71.0, 586.0, 0.0, 1450.0], '5000-r-11': [184, 1121, 72.0, 1420.0, 184.0, 851.0, 126.0, 1119.0, 67, 67, 72.0, 577.0, 0.0, 1424.0], '5000-r-3': [168, 1217, 83.0, 1438.0, 166.0, 976.0, 123.0, 1200.0, 104, 104, 83.0, 582.0, 0.0, 1446.0], '5000-r-8': [276, 926, 84.0, 1442.0, 274.0, 569.0, 172.0, 924.0, 37, 37, 84.0, 589.0, 0.0, 1447.0], '5000-r-10': [170, 1226, 89.0, 1445.0, 170.0, 983.0, 122.0, 1206.0, 16, 16, 89.0, 591.0, 0.0, 1453.0]}

print('Old experiments..')
compute_error_bars(  list( range(500, 5500, 500) ), list(range(20)),  return_stats, label='old-exp-low-P-' )  


